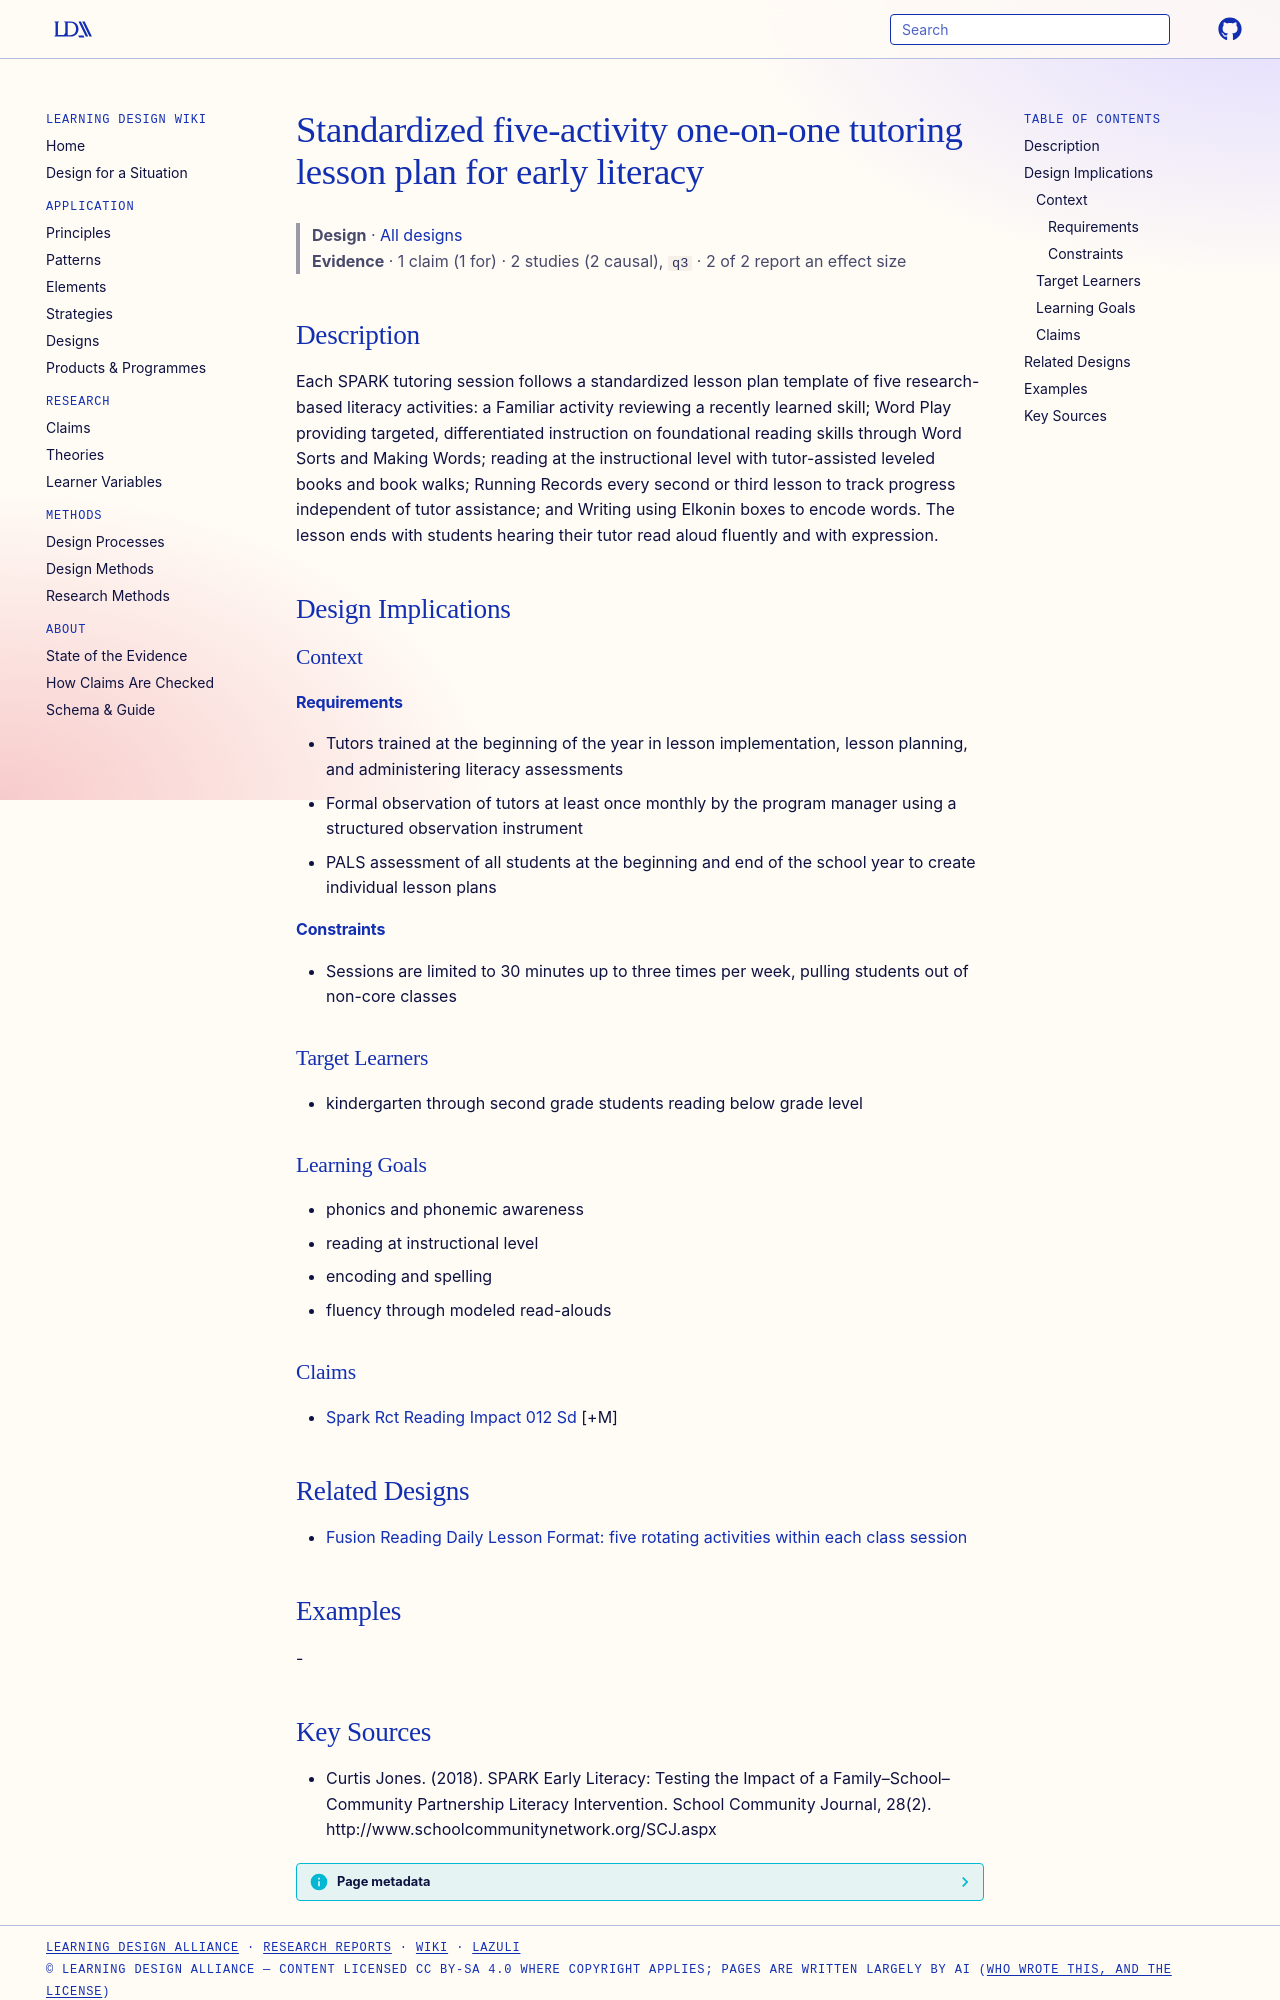

repository: Learning-Design-Alliance/learning-wiki · page: designs/spark-five-activity-tutoring-lesson-plan/index.html · generator: mkdocs

---
type: design
id: spark-five-activity-tutoring-lesson-plan
title: Standardized five-activity one-on-one tutoring lesson plan for early literacy
description: "Each SPARK tutoring session follows a standardized lesson plan template of five research-based literacy activities: a Familiar activity reviewing a recently learned skill; Word Play providing targeted, differentiated..."
status: review
generated:
  by: "process:settle-candidates"
  at: 2026-11-01
sources:
  - id: curtis-jones-2018
    resource: "http://www.schoolcommunitynetwork.org/SCJ.aspx"
    title: "Curtis Jones. (2018). SPARK Early Literacy: Testing the Impact of a Family–School–Community Partnership Literacy Intervention. School Community Journal, 28(2). http://www.schoolcommunitynetwork.org/SCJ.aspx"
    author: Curtis Jones
---

# Standardized five-activity one-on-one tutoring lesson plan for early literacy

> **Design** · [All designs](index.md)
> **Evidence** · 1 claim (1 for) · 2 studies (2 causal), `q3` · 2 of 2 report an effect size

## Description
Each SPARK tutoring session follows a standardized lesson plan template of five research-based literacy activities: a Familiar activity reviewing a recently learned skill; Word Play providing targeted, differentiated instruction on foundational reading skills through Word Sorts and Making Words; reading at the instructional level with tutor-assisted leveled books and book walks; Running Records every second or third lesson to track progress independent of tutor assistance; and Writing using Elkonin boxes to encode words. The lesson ends with students hearing their tutor read aloud fluently and with expression.

## Design Implications

### Context
#### Requirements
- Tutors trained at the beginning of the year in lesson implementation, lesson planning, and administering literacy assessments
- Formal observation of tutors at least once monthly by the program manager using a structured observation instrument
- PALS assessment of all students at the beginning and end of the school year to create individual lesson plans
#### Constraints
- Sessions are limited to 30 minutes up to three times per week, pulling students out of non-core classes

### Target Learners
- kindergarten through second grade students reading below grade level

### Learning Goals
- phonics and phonemic awareness
- reading at instructional level
- encoding and spelling
- fluency through modeled read-alouds

### Claims
- [Spark Rct Reading Impact 012 Sd](../claims/spark-rct-reading-impact-012-sd.md) [+M]

## Related Designs

- [Fusion Reading Daily Lesson Format: five rotating activities within each class session](fusion-daily-lesson-format-pattern.md)

## Examples
-
